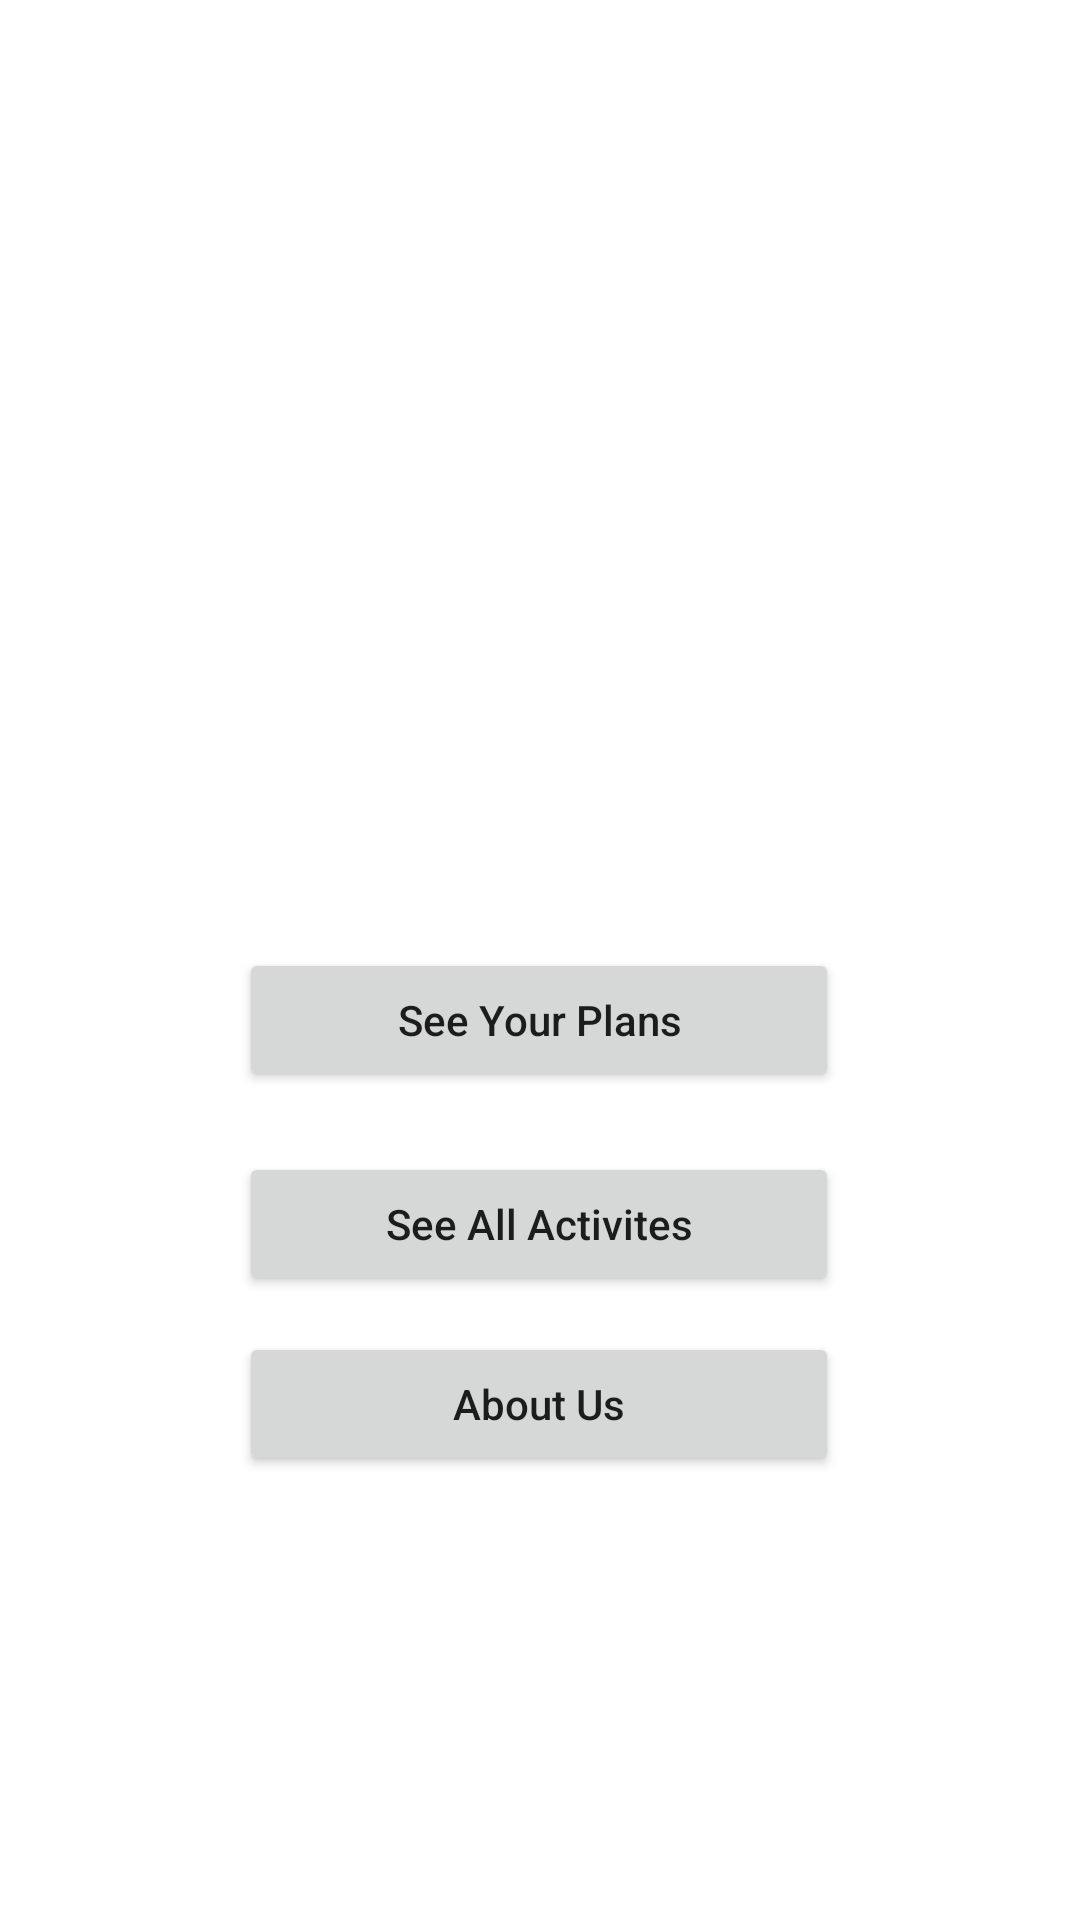

The Android layout XML behind this screen, and the referenced resources:
<!-- AndroidManifest.xml: application theme Theme.GymApplication -->
<!-- res/layout/activity_main.xml -->
<?xml version="1.0" encoding="utf-8"?>
<androidx.constraintlayout.widget.ConstraintLayout xmlns:android="http://schemas.android.com/apk/res/android"
    xmlns:app="http://schemas.android.com/apk/res-auto"
    xmlns:tools="http://schemas.android.com/tools"
    android:id="@+id/main"
    android:layout_width="match_parent"
    android:layout_height="match_parent"
    tools:context=".MainActivity">

    <Button
        android:id="@+id/btnPlan"
        android:layout_width="200dp"
        android:layout_height="wrap_content"
        android:layout_marginTop="316dp"
        android:text="See Your Plans"
        android:textAllCaps="false"
        app:layout_constraintEnd_toEndOf="parent"
        app:layout_constraintHorizontal_bias="0.497"
        app:layout_constraintStart_toStartOf="parent"
        app:layout_constraintTop_toTopOf="parent" />

    <Button
        android:id="@+id/btnAboutUs"
        android:layout_width="200dp"
        android:layout_height="wrap_content"
        android:layout_marginTop="12dp"
        android:text="About Us"
        android:textAllCaps="false"
        app:layout_constraintEnd_toEndOf="@+id/btnActivities"
        app:layout_constraintHorizontal_bias="0.0"
        app:layout_constraintStart_toStartOf="@+id/btnActivities"
        app:layout_constraintTop_toBottomOf="@+id/btnActivities" />

    <Button
        android:id="@+id/btnActivities"
        android:layout_width="200dp"
        android:layout_height="wrap_content"
        android:layout_marginTop="20dp"
        android:text="See All Activites"
        android:textAllCaps="false"
        app:layout_constraintEnd_toEndOf="@+id/btnPlan"
        app:layout_constraintHorizontal_bias="0.0"
        app:layout_constraintStart_toStartOf="@+id/btnPlan"
        app:layout_constraintTop_toBottomOf="@+id/btnPlan" />

    <ImageView
        android:id="@+id/imageView"
        android:layout_width="171dp"
        android:layout_height="166dp"
        android:layout_marginTop="100dp"
        app:layout_constraintEnd_toEndOf="parent"
        app:layout_constraintStart_toStartOf="parent"
        app:layout_constraintTop_toTopOf="parent"
        tools:srcCompat="@tools:sample/avatars"/>

</androidx.constraintlayout.widget.ConstraintLayout>
<!-- resources referenced by this layout -->
<resources>
  <style name="Theme.GymApplication" parent="Base.Theme.GymApplication" />
  <style name="Base.Theme.GymApplication" parent="Theme.MaterialComponents.Light">
          
          
      </style>
</resources>
